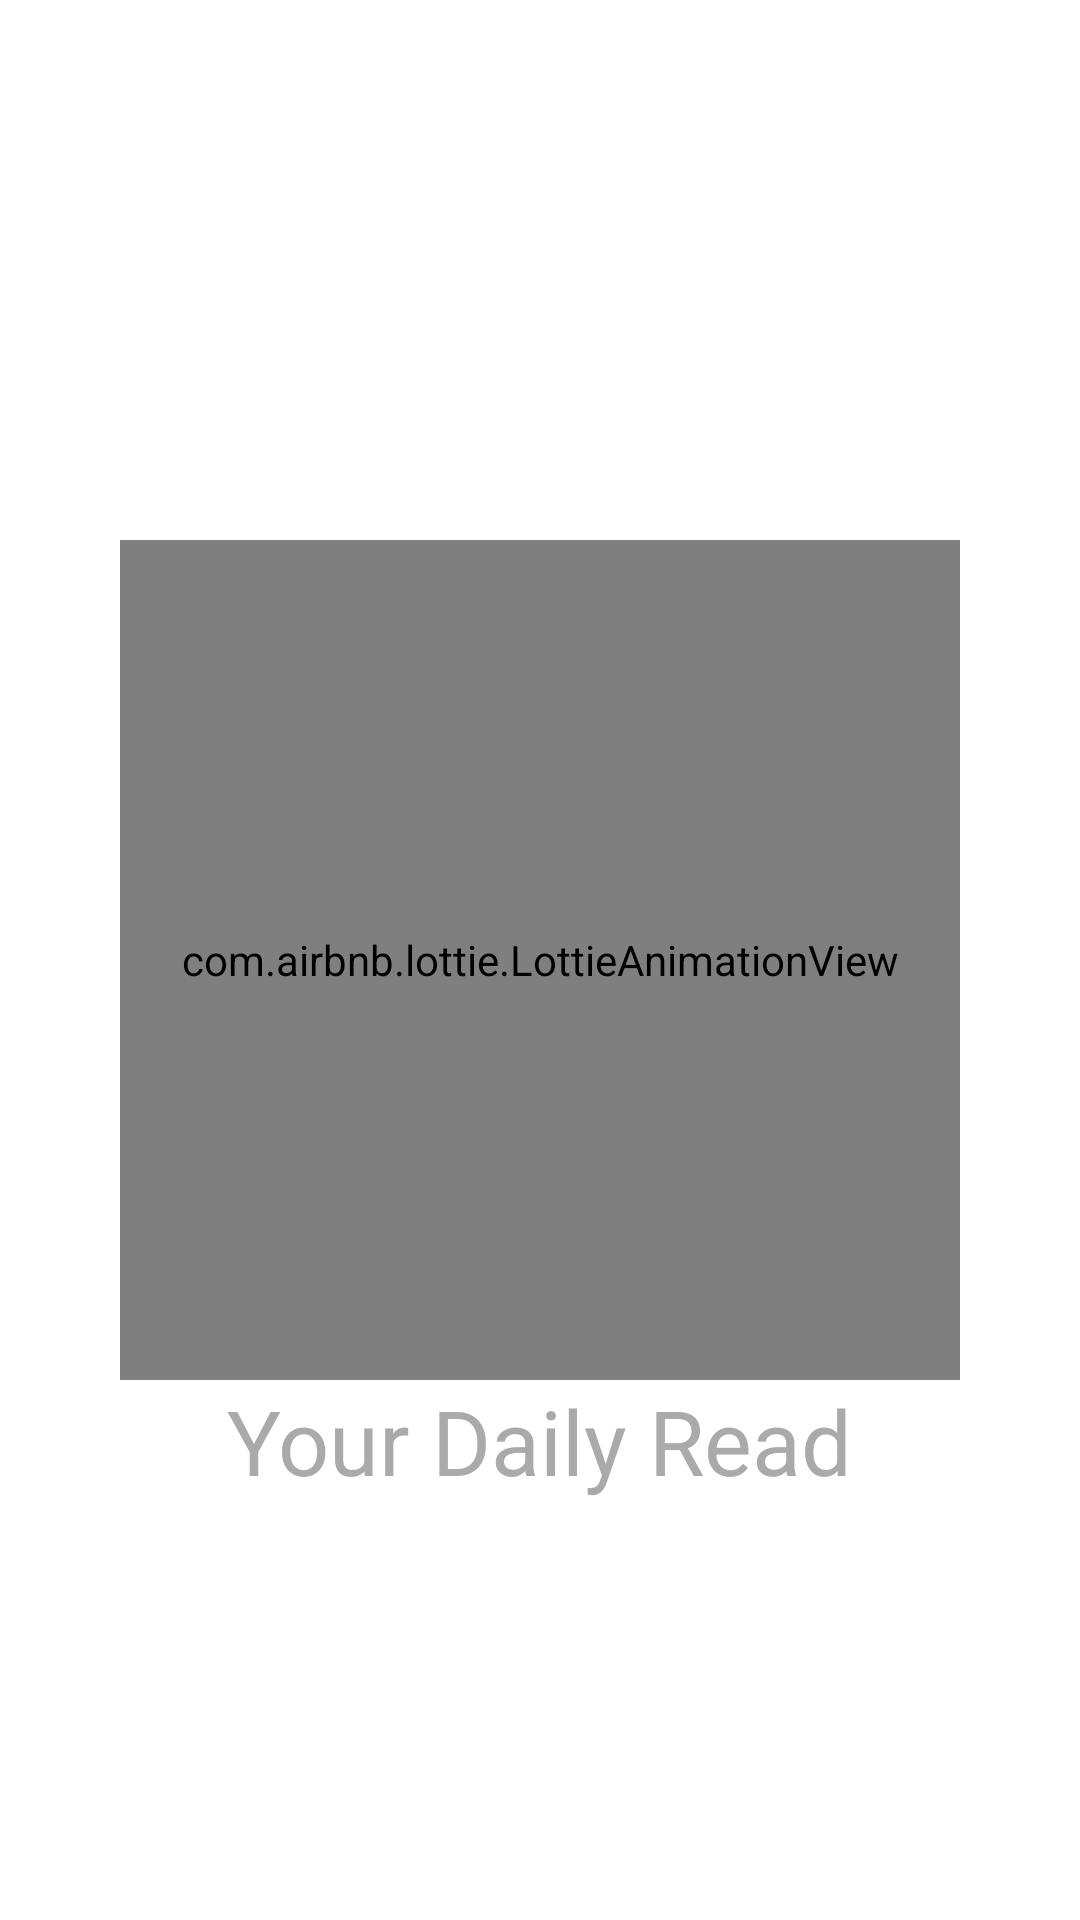

Write the Android layout XML for this screen, with the resource values it uses.
<!-- AndroidManifest.xml: activity theme Theme.Pretest_sk_5_0.NoActionBar -->
<!-- res/layout/activity_main.xml -->
<?xml version="1.0" encoding="utf-8"?>
<androidx.constraintlayout.widget.ConstraintLayout xmlns:android="http://schemas.android.com/apk/res/android"
    xmlns:app="http://schemas.android.com/apk/res-auto"
    xmlns:tools="http://schemas.android.com/tools"
    android:layout_width="match_parent"
    android:layout_height="match_parent"
    tools:context=".MainActivity">

    <com.airbnb.lottie.LottieAnimationView
        android:id="@+id/lottieAnimationView"
        android:layout_width="280dp"
        android:layout_height="280dp"
        app:layout_constraintBottom_toBottomOf="parent"
        app:layout_constraintEnd_toEndOf="parent"
        app:layout_constraintStart_toStartOf="parent"
        app:layout_constraintTop_toTopOf="parent"
        app:lottie_autoPlay="true"
        app:lottie_loop="true"
        app:lottie_rawRes="@raw/pdfsymbol" />

    <TextView
        android:layout_width="wrap_content"
        android:layout_height="wrap_content"
        android:text="@string/txt_main_title_your_daily_read"
        android:textColor="@android:color/darker_gray"
        android:textSize="30sp"
        app:layout_constraintEnd_toEndOf="parent"
        app:layout_constraintStart_toStartOf="parent"
        app:layout_constraintTop_toBottomOf="@+id/lottieAnimationView" />
</androidx.constraintlayout.widget.ConstraintLayout>
<!-- resources referenced by this layout -->
<resources>
  <string name="txt_main_title_your_daily_read">Your Daily Read</string>
  <style name="Theme.Pretest_sk_5_0.NoActionBar">
          <item name="windowActionBar">false</item>
          <item name="windowNoTitle">true</item>
      </style>
</resources>
